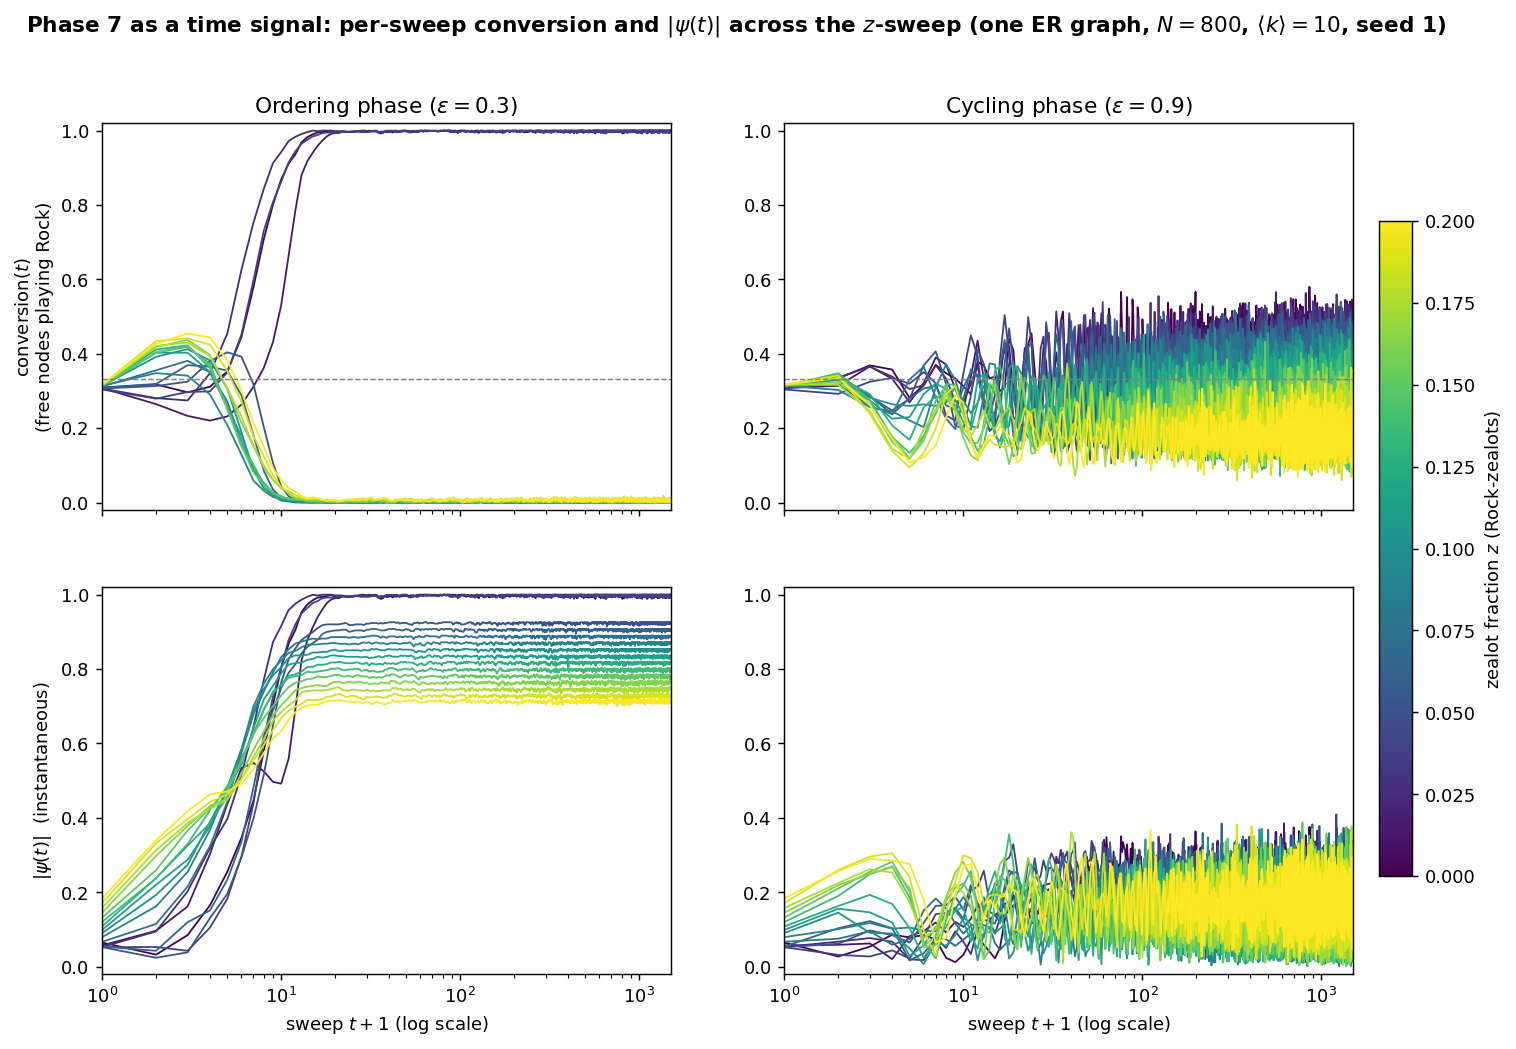

Source data for this figure (header and first rows):
t_order, conversion_order_z0p000, psi_mag_order_z0p000, conversion_order_z0p013, psi_mag_order_z0p013, conversion_order_z0p025, psi_mag_order_z0p025, conversion_order_z0p038, psi_mag_order_z0p038, conversion_order_z0p050, psi_mag_order_z0p050, conversion_order_z0p062, psi_mag_order_z0p062, conversion_order_z0p075, psi_mag_order_z0p075, conversion_order_z0p088, psi_mag_order_z0p088, conversion_order_z0p100, psi_mag_order_z0p100, conversion_order_z0p113, psi_mag_order_z0p113, conversion_order_z0p125, psi_mag_order_z0p125, conversion_order_z0p138
0.000000000000000000e+00, 3.087500000000000244e-01, 6.460214779711261068e-02, 3.075949367088607334e-01, 5.696764432552919172e-02, 3.064102564102563764e-01, 5.287071495639134033e-02, 3.038961038961038863e-01, 5.220153254455267566e-02, 3.065789473684210620e-01, 5.224641136001580144e-02, 3.093333333333332935e-01, 5.379358697837487852e-02, 3.121621621621621379e-01, 6.674344537106234598e-02, 3.136986301369862895e-01, 7.914583059138355359e-02, 3.138888888888888284e-01, 9.021675287883053340e-02, 3.140845070422535468e-01, 9.855994368910715731e-02, 3.142857142857143349e-01, 1.081304189393529763e-01, 3.130434782608694788e-01
1.000000000000000000e+00, 3.175000000000000044e-01, 3.213740033045611733e-02, 2.645569620253164222e-01, 9.625000000000001610e-02, 2.807692307692307709e-01, 9.453008780277308287e-02, 2.792207792207792583e-01, 5.269309727089496742e-02, 3.131578947368420796e-01, 2.384848003542353392e-02, 3.186666666666667092e-01, 4.255511132637299077e-02, 3.554054054054053835e-01, 1.145712114800223197e-01, 3.479452054794520688e-01, 1.620378042309880973e-01, 3.916666666666667185e-01, 1.925000000000000322e-01, 4.028169014084507227e-01, 2.200958597974981834e-01, 4.114285714285714213e-01, 2.378155798092294604e-01, 4.028985507246376496e-01
2.000000000000000000e+00, 2.962500000000000133e-01, 8.469614808242456605e-02, 2.329113924050632556e-01, 1.614436821309524761e-01, 2.743589743589743279e-01, 2.021911224559574394e-01, 2.974025974025973906e-01, 4.255511132637290750e-02, 3.250000000000000666e-01, 3.826306966253489178e-02, 3.693333333333333468e-01, 1.193013516268780910e-01, 3.810810810810810190e-01, 2.152179128232592498e-01, 3.410958904109588907e-01, 2.545799235996429322e-01, 4.124999999999999778e-01, 2.733158658036522470e-01, 4.028169014084507227e-01, 2.873450669491299792e-01, 4.228571428571428759e-01, 3.250865269432124949e-01, 4.188405797101449335e-01
3.000000000000000000e+00, 3.112500000000000266e-01, 1.646634825940468672e-01, 2.202531645569620056e-01, 3.025309901481169073e-01, 3.474358974358974228e-01, 3.183036089961907567e-01, 2.987012987012986898e-01, 1.046721070772915207e-01, 3.802631578947368585e-01, 1.301981662697290210e-01, 3.653333333333333433e-01, 1.510329020445546067e-01, 3.499999999999999778e-01, 3.237500000000000933e-01, 2.904109589041095618e-01, 3.670235006099746844e-01, 3.819444444444444198e-01, 3.888585057575570936e-01, 3.507042253521127084e-01, 3.770589310704628994e-01, 3.614285714285713769e-01, 3.853103456955185857e-01, 3.724637681159420066e-01
4.000000000000000000e+00, 3.524999999999999800e-01, 2.549387181265331814e-01, 2.316455696202531223e-01, 4.370122280897869582e-01, 4.538461538461538436e-01, 3.968882871791504785e-01, 3.493506493506494115e-01, 1.824871570823545508e-01, 4.039473684210526661e-01, 1.954122245408408953e-01, 3.546666666666666856e-01, 2.334490040672695943e-01, 2.716216216216215673e-01, 4.428829557569359254e-01, 2.082191780821917859e-01, 4.814885772269162922e-01, 3.069444444444444087e-01, 4.752811667844625276e-01, 2.563380281690141316e-01, 4.742543489521208744e-01, 2.571428571428571175e-01, 4.575119533957556217e-01, 2.536231884057970620e-01
5.000000000000000000e+00, 4.450000000000000067e-01, 3.463109152192577200e-01, 2.632911392405063444e-01, 5.339651205837322445e-01, 6.256410256410256387e-01, 5.154367080447411764e-01, 4.519480519480518765e-01, 2.961101990813553297e-01, 3.921052631578947345e-01, 2.941406976261531359e-01, 2.880000000000000338e-01, 3.355871719836739930e-01, 1.621621621621621434e-01, 5.755092853290900701e-01, 1.287671232876712035e-01, 5.846887526710258243e-01, 1.888888888888888840e-01, 5.836897720536140532e-01, 1.788732394366197298e-01, 5.438850407025366263e-01, 1.614285714285714213e-01, 5.601213596177171405e-01, 1.507246376811594291e-01
6.000000000000000000e+00, 5.787499999999999867e-01, 4.462464985857030331e-01, 3.113924050632911333e-01, 5.481260689841340739e-01, 7.525641025641025550e-01, 6.441212521722907702e-01, 5.974025974025974906e-01, 4.377998972133273492e-01, 3.184210526315789380e-01, 3.972483480141862366e-01, 1.813333333333333464e-01, 4.812159078833533887e-01, 8.378378378378376068e-02, 6.779979719733680854e-01, 5.890410958904107597e-02, 6.996885467834955685e-01, 8.611111111111109662e-02, 6.882632127318734083e-01, 8.732394366197183955e-02, 6.411744594882113901e-01, 9.999999999999999167e-02, 6.265131682574597294e-01, 9.999999999999999167e-02
7.000000000000000000e+00, 7.087499999999999911e-01, 5.796645042608696841e-01, 3.620253164556961889e-01, 5.246710278831867580e-01, 8.435897435897435903e-01, 7.712773495961100512e-01, 7.311688311688311348e-01, 6.122205995390875843e-01, 2.026315789473684403e-01, 5.162681594869085178e-01, 8.533333333333331661e-02, 6.218872486230925256e-01, 4.864864864864863053e-02, 7.396451852070692334e-01, 3.150684931506848863e-02, 7.606319330004492896e-01, 5.277777777777776375e-02, 7.467941901889703082e-01, 3.802816901408449801e-02, 7.184956071542817346e-01, 4.571428571428572118e-02, 6.928383649885447859e-01, 5.072463768115939575e-02
8.000000000000000000e+00, 8.012500000000000178e-01, 7.040430118252719582e-01, 4.316455696202531334e-01, 4.967409410346602661e-01, 9.128205128205129082e-01, 8.728249752957348839e-01, 8.077922077922077282e-01, 7.248609780502740518e-01, 1.065789473684210509e-01, 6.481692969433219265e-01, 3.466666666666666508e-02, 6.889167221079773862e-01, 1.756756756756755120e-02, 7.908569323841070364e-01, 1.506849315068493032e-02, 7.996395672426420687e-01, 2.638888888888888187e-02, 7.835506125962763413e-01, 1.971830985915493106e-02, 7.550031042982539020e-01, 2.428571428571427507e-02, 7.344715362081774002e-01, 2.608695652173911861e-02
9.000000000000000000e+00, 8.687500000000000222e-01, 8.032132733589505413e-01, 5.303797468354430888e-01, 4.919333669309287616e-01, 9.423076923076922906e-01, 9.159071664202653729e-01, 8.623376623376624028e-01, 8.048252916006057855e-01, 4.342105263157894357e-02, 7.640568123510188547e-01, 1.199999999999999505e-02, 7.489503070965389808e-01, 5.405405405405395297e-03, 8.322672347269235438e-01, 1.095890410958903598e-02, 8.225683862147876724e-01, 1.249999999999999549e-02, 8.050320257604660634e-01, 8.450704225352104887e-03, 7.887915995369118027e-01, 1.428571428571429915e-02, 7.585059327388283812e-01, 1.304347826086954369e-02
1.000000000000000000e+01, 9.112500000000000044e-01, 8.679024642781009158e-01, 6.632911392405063111e-01, 5.587220350943747915e-01, 9.717948717948717841e-01, 9.588697773941986524e-01, 9.142857142857142572e-01, 8.780562695522423633e-01, 1.710526315789473797e-02, 8.257449288369865803e-01, 6.666666666666672299e-03, 7.900029667665812161e-01, 2.702702702702689842e-03, 8.532667006862507675e-01, 8.219178082191773080e-03, 8.437481481461159838e-01, 5.555555555555545359e-03, 8.296073996174334608e-01, 5.633802816901398343e-03, 8.121047115366342162e-01, 1.142857142857143897e-02, 7.819366982051680903e-01, 8.695652173913019298e-03
1.100000000000000000e+01, 9.362500000000000266e-01, 9.053599077162629571e-01, 7.848101265822784445e-01, 6.919548847287659843e-01, 9.833333333333333925e-01, 9.756544278073053800e-01, 9.441558441558441928e-01, 9.201553876927526243e-01, 5.263157894736839384e-03, 8.557078575658868536e-01, 4.000000000000003553e-03, 8.125259611237046764e-01, -1.500301384628589695e-17, 8.684963658530758801e-01, 2.739726027397247719e-03, 8.489073859968472302e-01, 2.777777777777764873e-03, 8.370717188508999262e-01, 5.633802816901398343e-03, 8.160777000384215052e-01, 1.142857142857143897e-02, 7.859429050509968429e-01, 1.014492753623186076e-02
1.200000000000000000e+01, 9.687500000000000000e-01, 9.534501494572225067e-01, 8.810126582278480223e-01, 8.240344728832648125e-01, 9.910256410256409465e-01, 9.868898431436001761e-01, 9.649350649350649789e-01, 9.497014333462914237e-01, 5.263157894736839384e-03, 8.784779095116734826e-01, 1.333333333333334590e-03, 8.427253037022206517e-01, -1.500301384628589695e-17, 8.743140168154689418e-01, 1.369863013698616270e-03, 8.585134317528176906e-01, 0.000000000000000000e+00, 8.366628278464389723e-01, 4.225352112676060250e-03, 8.178162614548575293e-01, 8.571428571428578794e-03, 7.933749113754480220e-01, 7.246376811594176966e-03
1.300000000000000000e+01, 9.825000000000000400e-01, 9.738679325247342478e-01, 9.177215189873417778e-01, 8.783178169091185872e-01, 9.961538461538461675e-01, 9.943755892518680861e-01, 9.753246753246752609e-01, 9.645505753976821861e-01, 2.631578947368416223e-03, 8.897866668477336649e-01, 1.333333333333334590e-03, 8.598719017970058998e-01, -1.500301384628589695e-17, 8.781977283049643423e-01, 1.369863013698616270e-03, 8.663510042124957788e-01, 0.000000000000000000e+00, 8.386298349093000981e-01, 0.000000000000000000e+00, 8.250265147254359777e-01, 1.428571428571429871e-03, 8.059631272583130945e-01, 2.898550724637683797e-03
1.400000000000000000e+01, 9.899999999999999911e-01, 9.850380703302792362e-01, 9.405063291139240667e-01, 9.120606819176013680e-01, 1.000000000000000000e+00, 1.000000000000000000e+00, 9.844155844155844104e-01, 9.775599406174539929e-01, 1.315789473684204425e-03, 8.992609813063167090e-01, 1.333333333333334590e-03, 8.694403731711565220e-01, -1.500301384628589695e-17, 8.820855967535122799e-01, -1.520853458390625313e-17, 8.661670234429382775e-01, 0.000000000000000000e+00, 8.445366703110055440e-01, 0.000000000000000000e+00, 8.270098623958482831e-01, 0.000000000000000000e+00, 8.056897278108986482e-01, 2.898550724637683797e-03
1.500000000000000000e+01, 9.949999999999999956e-01, 9.925094457988800078e-01, 9.594936708860759556e-01, 9.403016470792763259e-01, 9.987179487179487225e-01, 9.981255870380241202e-01, 9.883116883116883633e-01, 9.831542033170583839e-01, 0.000000000000000000e+00, 9.106591019695569056e-01, 1.333333333333334590e-03, 8.790380040134782025e-01, 1.351351351351337549e-03, 8.802902575287310238e-01, 1.369863013698616270e-03, 8.663510042124957788e-01, 0.000000000000000000e+00, 8.445366703110055440e-01, 0.000000000000000000e+00, 8.329653354131850707e-01, 1.428571428571429871e-03, 8.119603977411706808e-01, 4.347826086956493169e-03
1.600000000000000000e+01, 9.962499999999999689e-01, 9.943803032542428699e-01, 9.734177215189873111e-01, 9.608012606673661526e-01, 1.000000000000000000e+00, 1.000000000000000000e+00, 9.935064935064935598e-01, 9.906303233295455923e-01, 0.000000000000000000e+00, 9.183272837066314143e-01, 1.333333333333334590e-03, 8.944525210988003572e-01, 1.351351351351337549e-03, 8.822370358922821953e-01, 1.369863013698616270e-03, 8.683128396493974277e-01, 0.000000000000000000e+00, 8.465075309765411893e-01, 0.000000000000000000e+00, 8.309792792242174375e-01, 0.000000000000000000e+00, 8.116803558051653988e-01, 2.898550724637683797e-03
1.700000000000000000e+01, 9.975000000000000533e-01, 9.962523525693678383e-01, 9.848101265822785111e-01, 9.775599406174539929e-01, 1.000000000000000000e+00, 1.000000000000000000e+00, 9.948051948051948035e-01, 9.925094457988800078e-01, 0.000000000000000000e+00, 9.202470795933014314e-01, 0.000000000000000000e+00, 9.001284630540241638e-01, -1.500301384628589695e-17, 8.820855967535122799e-01, 1.369863013698616270e-03, 8.683128396493974277e-01, 0.000000000000000000e+00, 8.465075309765411893e-01, 0.000000000000000000e+00, 8.329653354131850707e-01, 0.000000000000000000e+00, 8.136789523516017031e-01, 2.898550724637683797e-03
1.800000000000000000e+01, 1.000000000000000000e+00, 1.000000000000000000e+00, 9.911392405063290667e-01, 9.869040923514300623e-01, 1.000000000000000000e+00, 1.000000000000000000e+00, 9.948051948051948035e-01, 9.925094457988800078e-01, 0.000000000000000000e+00, 9.202470795933014314e-01, 0.000000000000000000e+00, 9.020610081917962431e-01, -1.500301384628589695e-17, 8.859775674361060060e-01, -1.520853458390625313e-17, 8.700871005249991574e-01, 0.000000000000000000e+00, 8.504520856579750321e-01, 0.000000000000000000e+00, 8.369401113580348106e-01, 0.000000000000000000e+00, 8.176786884222921881e-01, 1.449275362318841898e-03
1.900000000000000000e+01, 9.962499999999999689e-01, 9.943803032542428699e-01, 9.936708860759494444e-01, 9.906397869558843938e-01, 9.987179487179487225e-01, 9.981255870380241202e-01, 9.948051948051948035e-01, 9.925094457988800078e-01, 1.315789473684204425e-03, 9.203438555779029917e-01, 0.000000000000000000e+00, 9.039946072848000780e-01, -1.500301384628589695e-17, 8.859775674361060060e-01, -1.520853458390625313e-17, 8.700871005249991574e-01, 0.000000000000000000e+00, 8.524257665626960856e-01, 0.000000000000000000e+00, 8.369401113580348106e-01, 0.000000000000000000e+00, 8.176786884222921881e-01, 1.449275362318841898e-03
2.000000000000000000e+01, 9.949999999999999956e-01, 9.925094457988800078e-01, 9.936708860759494444e-01, 9.906397869558843938e-01, 9.987179487179487225e-01, 9.981255870380241202e-01, 9.961038961038960471e-01, 9.943803032542428699e-01, 0.000000000000000000e+00, 9.202470795933014314e-01, 1.333333333333334590e-03, 9.041216386637365154e-01, -1.500301384628589695e-17, 8.859775674361060060e-01, -1.520853458390625313e-17, 8.681265748725816023e-01, 0.000000000000000000e+00, 8.484793382870321476e-01, 0.000000000000000000e+00, 8.349522815706296175e-01, 0.000000000000000000e+00, 8.196798155377500450e-01, 0.000000000000000000e+00
2.100000000000000000e+01, 9.975000000000000533e-01, 9.962523525693678383e-01, 9.974683544303798444e-01, 9.962523525693678383e-01, 9.987179487179487225e-01, 9.981255870380241202e-01, 9.961038961038960471e-01, 9.943803032542428699e-01, 0.000000000000000000e+00, 9.221679619245074511e-01, 0.000000000000000000e+00, 9.059292535844065686e-01, 1.351351351351337549e-03, 8.861336312881934463e-01, 1.369863013698616270e-03, 8.683128396493974277e-01, 1.388888888888890026e-03, 8.486947699261494504e-01, 0.000000000000000000e+00, 8.349522815706296175e-01, 0.000000000000000000e+00, 8.176786884222921881e-01, 2.898550724637683797e-03
2.200000000000000000e+01, 9.975000000000000533e-01, 9.962523525693678383e-01, 9.962025316455696000e-01, 9.943803032542428699e-01, 9.961538461538461675e-01, 9.943803032542428699e-01, 9.974025974025975128e-01, 9.962523525693678383e-01, 0.000000000000000000e+00, 9.240899239251556541e-01, 0.000000000000000000e+00, 9.059292535844065686e-01, 1.351351351351337549e-03, 8.861336312881934463e-01, 1.369863013698616270e-03, 8.683128396493974277e-01, 1.388888888888890026e-03, 8.506697728848721107e-01, 1.408450704225353489e-03, 8.332157208670513127e-01, 1.428571428571429871e-03, 8.159628131845225729e-01, 2.898550724637683797e-03
2.300000000000000000e+01, 9.962499999999999689e-01, 9.943803032542428699e-01, 9.962025316455696000e-01, 9.943803032542428699e-01, 9.974358974358974450e-01, 9.962523525693678383e-01, 9.961038961038960471e-01, 9.943803032542428699e-01, 0.000000000000000000e+00, 9.183272837066314143e-01, 0.000000000000000000e+00, 9.001284630540241638e-01, -1.500301384628589695e-17, 8.840310727005018521e-01, -1.520853458390625313e-17, 8.661670234429382775e-01, 1.388888888888890026e-03, 8.506697728848721107e-01, 1.408450704225353489e-03, 8.332157208670513127e-01, 1.428571428571429871e-03, 8.159628131845225729e-01, 2.898550724637683797e-03
2.400000000000000000e+01, 9.962499999999999689e-01, 9.943803032542428699e-01, 9.974683544303798444e-01, 9.962523525693678383e-01, 9.974358974358974450e-01, 9.962523525693678383e-01, 9.974025974025975128e-01, 9.962523525693678383e-01, 0.000000000000000000e+00, 9.183272837066314143e-01, 0.000000000000000000e+00, 9.020610081917962431e-01, -1.500301384628589695e-17, 8.859775674361060060e-01, -1.520853458390625313e-17, 8.681265748725816023e-01, 0.000000000000000000e+00, 8.504520856579750321e-01, 0.000000000000000000e+00, 8.329653354131850707e-01, 0.000000000000000000e+00, 8.156783986351484605e-01, 1.449275362318841898e-03
2.500000000000000000e+01, 9.975000000000000533e-01, 9.962523525693678383e-01, 9.974683544303798444e-01, 9.962523525693678383e-01, 9.974358974358974450e-01, 9.962523525693678383e-01, 9.987012987012987564e-01, 9.981255870380241202e-01, 0.000000000000000000e+00, 9.202470795933014314e-01, 0.000000000000000000e+00, 9.039946072848000780e-01, -1.500301384628589695e-17, 8.859775674361060060e-01, -1.520853458390625313e-17, 8.681265748725816023e-01, 0.000000000000000000e+00, 8.504520856579750321e-01, 0.000000000000000000e+00, 8.329653354131850707e-01, 0.000000000000000000e+00, 8.176786884222921881e-01, 1.449275362318841898e-03
2.600000000000000000e+01, 9.975000000000000533e-01, 9.962523525693678383e-01, 9.987341772151898667e-01, 9.981255870380241202e-01, 9.987179487179487225e-01, 9.981255870380241202e-01, 9.974025974025975128e-01, 9.962523525693678383e-01, 0.000000000000000000e+00, 9.202470795933014314e-01, 0.000000000000000000e+00, 9.039946072848000780e-01, -1.500301384628589695e-17, 8.840310727005018521e-01, -1.520853458390625313e-17, 8.661670234429382775e-01, 0.000000000000000000e+00, 8.504520856579750321e-01, 0.000000000000000000e+00, 8.329653354131850707e-01, 0.000000000000000000e+00, 8.176786884222921881e-01, 1.449275362318841898e-03
2.700000000000000000e+01, 9.962499999999999689e-01, 9.943803032542428699e-01, 9.987341772151898667e-01, 9.981255870380241202e-01, 1.000000000000000000e+00, 1.000000000000000000e+00, 9.974025974025975128e-01, 9.962523525693678383e-01, 0.000000000000000000e+00, 9.202470795933014314e-01, 0.000000000000000000e+00, 9.039946072848000780e-01, -1.500301384628589695e-17, 8.859775674361060060e-01, -1.520853458390625313e-17, 8.700871005249991574e-01, 0.000000000000000000e+00, 8.484793382870321476e-01, 1.408450704225353489e-03, 8.312274433029746001e-01, 1.428571428571429871e-03, 8.139611861139326443e-01, 2.898550724637683797e-03
2.800000000000000000e+01, 9.975000000000000533e-01, 9.962523525693678383e-01, 1.000000000000000000e+00, 1.000000000000000000e+00, 1.000000000000000000e+00, 1.000000000000000000e+00, 9.961038961038960471e-01, 9.943803032542428699e-01, 0.000000000000000000e+00, 9.183272837066314143e-01, 0.000000000000000000e+00, 9.020610081917962431e-01, -1.500301384628589695e-17, 8.859775674361060060e-01, -1.520853458390625313e-17, 8.720485938294951778e-01, 0.000000000000000000e+00, 8.524257665626960856e-01, 0.000000000000000000e+00, 8.329653354131850707e-01, 1.428571428571429871e-03, 8.139611861139326443e-01, 1.449275362318841898e-03
2.900000000000000000e+01, 9.975000000000000533e-01, 9.962523525693678383e-01, 9.987341772151898667e-01, 9.981255870380241202e-01, 9.987179487179487225e-01, 9.981255870380241202e-01, 9.961038961038960471e-01, 9.943803032542428699e-01, 0.000000000000000000e+00, 9.221679619245074511e-01, 0.000000000000000000e+00, 9.059292535844065686e-01, -1.500301384628589695e-17, 8.879250742602102786e-01, -1.520853458390625313e-17, 8.700871005249991574e-01, 0.000000000000000000e+00, 8.504520856579750321e-01, 0.000000000000000000e+00, 8.329653354131850707e-01, 0.000000000000000000e+00, 8.176786884222921881e-01, 1.449275362318841898e-03
3.000000000000000000e+01, 9.987500000000000266e-01, 9.981255870380241202e-01, 1.000000000000000000e+00, 1.000000000000000000e+00, 9.987179487179487225e-01, 9.981255870380241202e-01, 9.961038961038960471e-01, 9.943803032542428699e-01, 0.000000000000000000e+00, 9.221679619245074511e-01, 0.000000000000000000e+00, 9.059292535844065686e-01, -1.500301384628589695e-17, 8.879250742602102786e-01, -1.520853458390625313e-17, 8.720485938294951778e-01, 0.000000000000000000e+00, 8.504520856579750321e-01, 0.000000000000000000e+00, 8.289941194001317903e-01, 1.428571428571429871e-03, 8.099604542815656005e-01, 2.898550724637683797e-03
3.100000000000000000e+01, 9.987500000000000266e-01, 9.981255870380241202e-01, 9.987341772151898667e-01, 9.981255870380241202e-01, 9.987179487179487225e-01, 9.981255870380241202e-01, 9.974025974025975128e-01, 9.962523525693678383e-01, 0.000000000000000000e+00, 9.240899239251556541e-01, 0.000000000000000000e+00, 9.078649403958718445e-01, -1.500301384628589695e-17, 8.898735865278842860e-01, -1.520853458390625313e-17, 8.681265748725816023e-01, 0.000000000000000000e+00, 8.544003745317529930e-01, 0.000000000000000000e+00, 8.309792792242174375e-01, 1.428571428571429871e-03, 8.159628131845225729e-01, 2.898550724637683797e-03
3.200000000000000000e+01, 9.975000000000000533e-01, 9.962523525693678383e-01, 9.987341772151898667e-01, 9.981255870380241202e-01, 1.000000000000000000e+00, 1.000000000000000000e+00, 9.987012987012987564e-01, 9.981255870380241202e-01, 0.000000000000000000e+00, 9.240899239251556541e-01, 0.000000000000000000e+00, 9.078649403958718445e-01, -1.500301384628589695e-17, 8.898735865278842860e-01, 1.369863013698616270e-03, 8.702756388064645243e-01, 1.388888888888890026e-03, 8.526456986931910675e-01, 0.000000000000000000e+00, 8.309792792242174375e-01, 1.428571428571429871e-03, 8.139611861139326443e-01, 2.898550724637683797e-03
3.300000000000000000e+01, 9.987500000000000266e-01, 9.981255870380241202e-01, 9.987341772151898667e-01, 9.981255870380241202e-01, 1.000000000000000000e+00, 1.000000000000000000e+00, 9.974025974025975128e-01, 9.962523525693678383e-01, 0.000000000000000000e+00, 9.240899239251556541e-01, 0.000000000000000000e+00, 9.078649403958718445e-01, -1.500301384628589695e-17, 8.898735865278842860e-01, -1.520853458390625313e-17, 8.720485938294951778e-01, 0.000000000000000000e+00, 8.544003745317529930e-01, 0.000000000000000000e+00, 8.329653354131850707e-01, 2.857142857142859742e-03, 8.122461141796863959e-01, 7.246376811594176966e-03
3.400000000000000000e+01, 9.949999999999999956e-01, 9.925094457988800078e-01, 9.962025316455696000e-01, 9.943803032542428699e-01, 9.961538461538461675e-01, 9.943803032542428699e-01, 9.935064935064935598e-01, 9.906397869558843938e-01, 0.000000000000000000e+00, 9.221679619245074511e-01, 0.000000000000000000e+00, 9.059292535844065686e-01, 1.351351351351337549e-03, 8.880834349879519474e-01, 1.369863013698616270e-03, 8.702756388064645243e-01, 1.388888888888890026e-03, 8.526456986931910675e-01, 0.000000000000000000e+00, 8.349522815706296175e-01, 2.857142857142859742e-03, 8.142490789064485979e-01, 7.246376811594176966e-03
3.500000000000000000e+01, 9.925000000000000488e-01, 9.887713335245921220e-01, 9.974683544303798444e-01, 9.962500000000000799e-01, 9.961538461538461675e-01, 9.943803032542428699e-01, 9.961038961038960471e-01, 9.943803032542428699e-01, 0.000000000000000000e+00, 9.240899239251556541e-01, 0.000000000000000000e+00, 9.039946072848000780e-01, 1.351351351351337549e-03, 8.841848293767541334e-01, 1.369863013698616270e-03, 8.683128396493974277e-01, 1.388888888888890026e-03, 8.506697728848721107e-01, 1.408450704225353489e-03, 8.332157208670513127e-01, 1.428571428571429871e-03, 8.139611861139326443e-01, 4.347826086956493169e-03
3.600000000000000000e+01, 9.937500000000000222e-01, 9.906397869558843938e-01, 9.974683544303798444e-01, 9.962523525693678383e-01, 9.948717948717948900e-01, 9.925023614581479636e-01, 9.948051948051948035e-01, 9.925094457988800078e-01, 0.000000000000000000e+00, 9.221679619245074511e-01, 0.000000000000000000e+00, 9.039946072848000780e-01, -1.500301384628589695e-17, 8.879250742602102786e-01, -1.520853458390625313e-17, 8.700871005249991574e-01, 0.000000000000000000e+00, 8.504520856579750321e-01, 1.408450704225353489e-03, 8.312274433029746001e-01, 1.428571428571429871e-03, 8.119603977411706808e-01, 4.347826086956493169e-03
3.700000000000000000e+01, 9.975000000000000533e-01, 9.962523525693678383e-01, 9.974683544303798444e-01, 9.962523525693678383e-01, 9.974358974358974450e-01, 9.962523525693678383e-01, 9.987012987012987564e-01, 9.981255870380241202e-01, 1.315789473684204425e-03, 9.241913695225680847e-01, 0.000000000000000000e+00, 9.039946072848000780e-01, -1.500301384628589695e-17, 8.859775674361060060e-01, -1.520853458390625313e-17, 8.681265748725816023e-01, 2.777777777777764873e-03, 8.508929133563165603e-01, 0.000000000000000000e+00, 8.349522815706296175e-01, 0.000000000000000000e+00, 8.176786884222921881e-01, 1.449275362318841898e-03
3.800000000000000000e+01, 9.962499999999999689e-01, 9.943803032542428699e-01, 9.962025316455696000e-01, 9.943803032542428699e-01, 1.000000000000000000e+00, 1.000000000000000000e+00, 9.987012987012987564e-01, 9.981255870380241202e-01, 1.315789473684204425e-03, 9.241913695225680847e-01, 1.333333333333334590e-03, 9.060586004779160874e-01, 1.351351351351337549e-03, 8.841848293767541334e-01, 1.369863013698616270e-03, 8.663510042124957788e-01, 1.388888888888890026e-03, 8.526456986931910675e-01, 0.000000000000000000e+00, 8.349522815706296175e-01, 1.428571428571429871e-03, 8.139611861139326443e-01, 1.449275362318841898e-03
3.900000000000000000e+01, 9.975000000000000533e-01, 9.962523525693678383e-01, 9.962025316455696000e-01, 9.943755892518680861e-01, 9.987179487179487225e-01, 9.981255870380241202e-01, 1.000000000000000000e+00, 1.000000000000000000e+00, 0.000000000000000000e+00, 9.260129588726067063e-01, 0.000000000000000000e+00, 9.078649403958718445e-01, -1.500301384628589695e-17, 8.879250742602102786e-01, 2.739726027397247719e-03, 8.685044617041411952e-01, 0.000000000000000000e+00, 8.544003745317529930e-01, 0.000000000000000000e+00, 8.369401113580348106e-01, 0.000000000000000000e+00, 8.156783986351484605e-01, 0.000000000000000000e+00
4.000000000000000000e+01, 9.975000000000000533e-01, 9.962523525693678383e-01, 9.987341772151898667e-01, 9.981255870380241202e-01, 9.987179487179487225e-01, 9.981255870380241202e-01, 1.000000000000000000e+00, 1.000000000000000000e+00, 0.000000000000000000e+00, 9.260129588726067063e-01, 0.000000000000000000e+00, 9.078649403958718445e-01, -1.500301384628589695e-17, 8.879250742602102786e-01, -1.520853458390625313e-17, 8.700871005249991574e-01, 1.388888888888890026e-03, 8.526456986931910675e-01, 1.408450704225353489e-03, 8.352048775599912878e-01, 1.428571428571429871e-03, 8.139611861139326443e-01, 0.000000000000000000e+00
4.100000000000000000e+01, 9.949999999999999956e-01, 9.925023614581479636e-01, 9.987341772151898667e-01, 9.981255870380241202e-01, 9.987179487179487225e-01, 9.981255870380241202e-01, 1.000000000000000000e+00, 1.000000000000000000e+00, 0.000000000000000000e+00, 9.260129588726067063e-01, 0.000000000000000000e+00, 9.078649403958718445e-01, -1.500301384628589695e-17, 8.879250742602102786e-01, -1.520853458390625313e-17, 8.700871005249991574e-01, 1.388888888888890026e-03, 8.526456986931910675e-01, 2.816901408450706978e-03, 8.334716551869054690e-01, 1.428571428571429871e-03, 8.159628131845225729e-01, 0.000000000000000000e+00
4.200000000000000000e+01, 9.975000000000000533e-01, 9.962500000000000799e-01, 1.000000000000000000e+00, 1.000000000000000000e+00, 9.987179487179487225e-01, 9.981255870380241202e-01, 9.987012987012987564e-01, 9.981255870380241202e-01, 0.000000000000000000e+00, 9.260129588726067063e-01, 0.000000000000000000e+00, 9.078649403958718445e-01, 1.351351351351337549e-03, 8.880834349879519474e-01, 1.369863013698616270e-03, 8.702756388064645243e-01, 0.000000000000000000e+00, 8.524257665626960856e-01, 2.816901408450706978e-03, 8.334716551869054690e-01, 1.428571428571429871e-03, 8.139611861139326443e-01, 1.449275362318841898e-03
4.300000000000000000e+01, 9.962499999999999689e-01, 9.943755892518680861e-01, 1.000000000000000000e+00, 1.000000000000000000e+00, 9.987179487179487225e-01, 9.981255870380241202e-01, 9.987012987012987564e-01, 9.981255870380241202e-01, 0.000000000000000000e+00, 9.240899239251556541e-01, 0.000000000000000000e+00, 9.059292535844065686e-01, -1.500301384628589695e-17, 8.859775674361060060e-01, -1.520853458390625313e-17, 8.700871005249991574e-01, 0.000000000000000000e+00, 8.524257665626960856e-01, 1.408450704225353489e-03, 8.332157208670513127e-01, 0.000000000000000000e+00, 8.136789523516017031e-01, 2.898550724637683797e-03
4.400000000000000000e+01, 9.975000000000000533e-01, 9.962523525693678383e-01, 9.974683544303798444e-01, 9.962500000000000799e-01, 9.987179487179487225e-01, 9.981255870380241202e-01, 9.987012987012987564e-01, 9.981255870380241202e-01, 0.000000000000000000e+00, 9.260129588726067063e-01, 0.000000000000000000e+00, 9.059292535844065686e-01, -1.500301384628589695e-17, 8.859775674361060060e-01, -1.520853458390625313e-17, 8.681265748725816023e-01, 0.000000000000000000e+00, 8.524257665626960856e-01, 1.408450704225353489e-03, 8.332157208670513127e-01, 0.000000000000000000e+00, 8.156783986351484605e-01, 4.347826086956493169e-03
4.500000000000000000e+01, 9.962499999999999689e-01, 9.943755892518680861e-01, 9.974683544303798444e-01, 9.962500000000000799e-01, 9.987179487179487225e-01, 9.981255870380241202e-01, 9.974025974025975128e-01, 9.962523525693678383e-01, 0.000000000000000000e+00, 9.221679619245074511e-01, 0.000000000000000000e+00, 9.059292535844065686e-01, -1.500301384628589695e-17, 8.879250742602102786e-01, -1.520853458390625313e-17, 8.681265748725816023e-01, 0.000000000000000000e+00, 8.544003745317529930e-01, 1.408450704225353489e-03, 8.352048775599912878e-01, 0.000000000000000000e+00, 8.176786884222921881e-01, 4.347826086956493169e-03
4.600000000000000000e+01, 9.975000000000000533e-01, 9.962523525693678383e-01, 9.987341772151898667e-01, 9.981255870380241202e-01, 9.987179487179487225e-01, 9.981255870380241202e-01, 1.000000000000000000e+00, 1.000000000000000000e+00, 0.000000000000000000e+00, 9.240899239251556541e-01, 0.000000000000000000e+00, 9.039946072848000780e-01, -1.500301384628589695e-17, 8.859775674361060060e-01, -1.520853458390625313e-17, 8.681265748725816023e-01, 0.000000000000000000e+00, 8.524257665626960856e-01, 0.000000000000000000e+00, 8.369401113580348106e-01, 0.000000000000000000e+00, 8.196798155377500450e-01, 4.347826086956493169e-03
4.700000000000000000e+01, 9.975000000000000533e-01, 9.962523525693678383e-01, 9.987341772151898667e-01, 9.981255870380241202e-01, 1.000000000000000000e+00, 1.000000000000000000e+00, 1.000000000000000000e+00, 1.000000000000000000e+00, 0.000000000000000000e+00, 9.240899239251556541e-01, 0.000000000000000000e+00, 9.039946072848000780e-01, -1.500301384628589695e-17, 8.859775674361060060e-01, -1.520853458390625313e-17, 8.700871005249991574e-01, 0.000000000000000000e+00, 8.524257665626960856e-01, 0.000000000000000000e+00, 8.349522815706296175e-01, 0.000000000000000000e+00, 8.176786884222921881e-01, 1.449275362318841898e-03
4.800000000000000000e+01, 9.987500000000000266e-01, 9.981255870380241202e-01, 9.987341772151898667e-01, 9.981255870380241202e-01, 1.000000000000000000e+00, 1.000000000000000000e+00, 1.000000000000000000e+00, 1.000000000000000000e+00, 0.000000000000000000e+00, 9.240899239251556541e-01, 0.000000000000000000e+00, 9.059292535844065686e-01, -1.500301384628589695e-17, 8.879250742602102786e-01, -1.520853458390625313e-17, 8.700871005249991574e-01, 0.000000000000000000e+00, 8.524257665626960856e-01, 0.000000000000000000e+00, 8.369401113580348106e-01, 0.000000000000000000e+00, 8.196798155377500450e-01, 1.449275362318841898e-03
4.900000000000000000e+01, 9.975000000000000533e-01, 9.962500000000000799e-01, 9.987341772151898667e-01, 9.981255870380241202e-01, 1.000000000000000000e+00, 1.000000000000000000e+00, 1.000000000000000000e+00, 1.000000000000000000e+00, 1.315789473684204425e-03, 9.241913695225680847e-01, 0.000000000000000000e+00, 9.078649403958718445e-01, -1.500301384628589695e-17, 8.879250742602102786e-01, -1.520853458390625313e-17, 8.700871005249991574e-01, 0.000000000000000000e+00, 8.524257665626960856e-01, 0.000000000000000000e+00, 8.349522815706296175e-01, 0.000000000000000000e+00, 8.176786884222921881e-01, 1.449275362318841898e-03
5.000000000000000000e+01, 9.987500000000000266e-01, 9.981255870380241202e-01, 9.987341772151898667e-01, 9.981255870380241202e-01, 9.974358974358974450e-01, 9.962523525693678383e-01, 9.974025974025975128e-01, 9.962523525693678383e-01, 0.000000000000000000e+00, 9.221679619245074511e-01, 0.000000000000000000e+00, 9.059292535844065686e-01, 1.351351351351337549e-03, 8.861336312881934463e-01, -1.520853458390625313e-17, 8.700871005249991574e-01, 0.000000000000000000e+00, 8.524257665626960856e-01, 0.000000000000000000e+00, 8.349522815706296175e-01, 0.000000000000000000e+00, 8.176786884222921881e-01, 1.449275362318841898e-03
5.100000000000000000e+01, 9.975000000000000533e-01, 9.962523525693678383e-01, 9.974683544303798444e-01, 9.962523525693678383e-01, 9.961538461538461675e-01, 9.943803032542428699e-01, 9.948051948051948035e-01, 9.925094457988800078e-01, 0.000000000000000000e+00, 9.202470795933014314e-01, 0.000000000000000000e+00, 9.059292535844065686e-01, -1.500301384628589695e-17, 8.879250742602102786e-01, -1.520853458390625313e-17, 8.720485938294951778e-01, 1.388888888888890026e-03, 8.526456986931910675e-01, 0.000000000000000000e+00, 8.349522815706296175e-01, 0.000000000000000000e+00, 8.176786884222921881e-01, 1.449275362318841898e-03
5.200000000000000000e+01, 9.987500000000000266e-01, 9.981255870380241202e-01, 9.987341772151898667e-01, 9.981255870380241202e-01, 9.948717948717948900e-01, 9.925094457988800078e-01, 9.974025974025975128e-01, 9.962523525693678383e-01, 0.000000000000000000e+00, 9.202470795933014314e-01, 0.000000000000000000e+00, 9.020610081917962431e-01, -1.500301384628589695e-17, 8.879250742602102786e-01, -1.520853458390625313e-17, 8.700871005249991574e-01, 0.000000000000000000e+00, 8.524257665626960856e-01, 0.000000000000000000e+00, 8.369401113580348106e-01, 1.428571428571429871e-03, 8.179652727958565128e-01, 1.449275362318841898e-03
5.300000000000000000e+01, 9.987500000000000266e-01, 9.981255870380241202e-01, 9.974683544303798444e-01, 9.962523525693678383e-01, 9.961538461538461675e-01, 9.943803032542428699e-01, 9.987012987012987564e-01, 9.981255870380241202e-01, 0.000000000000000000e+00, 9.183272837066314143e-01, 0.000000000000000000e+00, 9.020610081917962431e-01, -1.500301384628589695e-17, 8.859775674361060060e-01, -1.520853458390625313e-17, 8.661670234429382775e-01, 0.000000000000000000e+00, 8.504520856579750321e-01, 0.000000000000000000e+00, 8.349522815706296175e-01, 0.000000000000000000e+00, 8.176786884222921881e-01, 0.000000000000000000e+00
5.400000000000000000e+01, 9.987500000000000266e-01, 9.981255870380241202e-01, 9.987341772151898667e-01, 9.981255870380241202e-01, 9.961538461538461675e-01, 9.943803032542428699e-01, 9.974025974025975128e-01, 9.962523525693678383e-01, 0.000000000000000000e+00, 9.240899239251556541e-01, 0.000000000000000000e+00, 9.020610081917962431e-01, -1.500301384628589695e-17, 8.801411463509700717e-01, -1.520853458390625313e-17, 8.602942810457361311e-01, 0.000000000000000000e+00, 8.504520856579750321e-01, 0.000000000000000000e+00, 8.329653354131850707e-01, 0.000000000000000000e+00, 8.156783986351484605e-01, 0.000000000000000000e+00
5.500000000000000000e+01, 9.975000000000000533e-01, 9.962500000000000799e-01, 9.974683544303798444e-01, 9.962523525693678383e-01, 9.974358974358974450e-01, 9.962523525693678383e-01, 9.974025974025975128e-01, 9.962523525693678383e-01, 0.000000000000000000e+00, 9.240899239251556541e-01, 0.000000000000000000e+00, 9.078649403958718445e-01, -1.500301384628589695e-17, 8.859775674361060060e-01, -1.520853458390625313e-17, 8.661670234429382775e-01, 0.000000000000000000e+00, 8.465075309765411893e-01, 0.000000000000000000e+00, 8.270098623958482831e-01, 0.000000000000000000e+00, 8.136789523516017031e-01, 1.449275362318841898e-03
5.600000000000000000e+01, 9.975000000000000533e-01, 9.962523525693678383e-01, 9.962025316455696000e-01, 9.943803032542428699e-01, 1.000000000000000000e+00, 1.000000000000000000e+00, 9.987012987012987564e-01, 9.981255870380241202e-01, 0.000000000000000000e+00, 9.240899239251556541e-01, 0.000000000000000000e+00, 9.078649403958718445e-01, -1.500301384628589695e-17, 8.859775674361060060e-01, -1.520853458390625313e-17, 8.661670234429382775e-01, 0.000000000000000000e+00, 8.445366703110055440e-01, 0.000000000000000000e+00, 8.289941194001317903e-01, 0.000000000000000000e+00, 8.116803558051653988e-01, 1.449275362318841898e-03
5.700000000000000000e+01, 9.962499999999999689e-01, 9.943755892518680861e-01, 9.987341772151898667e-01, 9.981255870380241202e-01, 9.974358974358974450e-01, 9.962523525693678383e-01, 1.000000000000000000e+00, 1.000000000000000000e+00, 0.000000000000000000e+00, 9.260129588726067063e-01, 0.000000000000000000e+00, 9.078649403958718445e-01, -1.500301384628589695e-17, 8.859775674361060060e-01, -1.520853458390625313e-17, 8.661670234429382775e-01, 0.000000000000000000e+00, 8.484793382870321476e-01, 2.816901408450706978e-03, 8.294915611385084153e-01, 0.000000000000000000e+00, 8.096826152882375949e-01, 1.449275362318841898e-03
5.800000000000000000e+01, 9.975000000000000533e-01, 9.962523525693678383e-01, 1.000000000000000000e+00, 1.000000000000000000e+00, 9.974358974358974450e-01, 9.962523525693678383e-01, 9.974025974025975128e-01, 9.962523525693678383e-01, 0.000000000000000000e+00, 9.221679619245074511e-01, 0.000000000000000000e+00, 9.078649403958718445e-01, -1.500301384628589695e-17, 8.898735865278842860e-01, -1.520853458390625313e-17, 8.681265748725816023e-01, 1.388888888888890026e-03, 8.486947699261494504e-01, 1.408450704225353489e-03, 8.312274433029746001e-01, 0.000000000000000000e+00, 8.136789523516017031e-01, 2.898550724637683797e-03
5.900000000000000000e+01, 1.000000000000000000e+00, 1.000000000000000000e+00, 1.000000000000000000e+00, 1.000000000000000000e+00, 9.987179487179487225e-01, 9.981255870380241202e-01, 9.987012987012987564e-01, 9.981255870380241202e-01, 0.000000000000000000e+00, 9.240899239251556541e-01, 0.000000000000000000e+00, 9.039946072848000780e-01, -1.500301384628589695e-17, 8.859775674361060060e-01, -1.520853458390625313e-17, 8.700871005249991574e-01, 1.388888888888890026e-03, 8.486947699261494504e-01, 0.000000000000000000e+00, 8.329653354131850707e-01, 1.428571428571429871e-03, 8.139611861139326443e-01, 2.898550724637683797e-03
... 1,441 more rows
